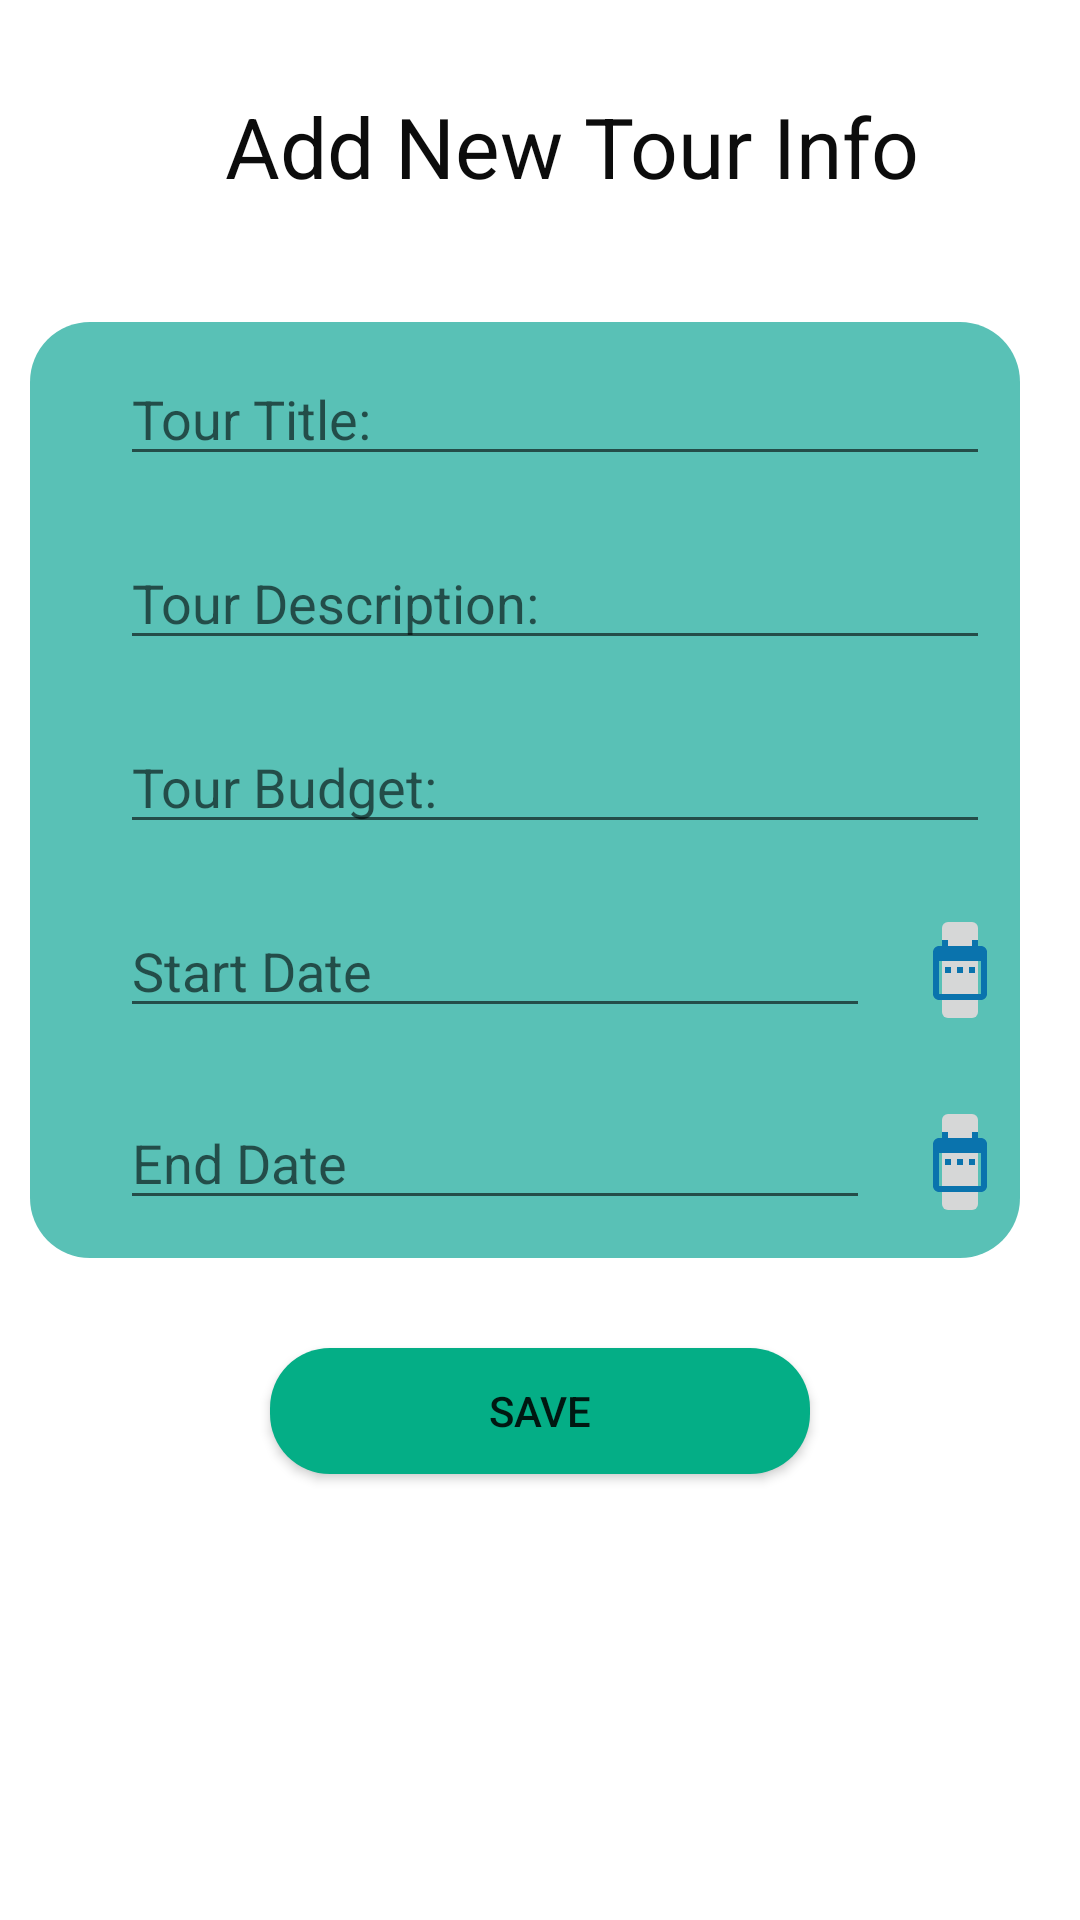

Android layout source for this screen:
<!-- AndroidManifest.xml: application theme AppTheme -->
<!-- res/layout/activity_tour_info.xml -->
<?xml version="1.0" encoding="utf-8"?>
<LinearLayout
    xmlns:android="http://schemas.android.com/apk/res/android"
    xmlns:tools="http://schemas.android.com/tools"
    android:orientation="vertical"
    android:layout_width="match_parent"
    android:layout_height="match_parent"
    tools:context=".MainActivity">

    <TextView
        android:id="@+id/title"
        android:textSize="28dp"
        android:textColor="#0C0C0C"
        android:paddingLeft="75dp"
        android:layout_marginTop="30dp"
        android:text="Add New Tour Info"
        android:layout_width="wrap_content"
        android:layout_height="wrap_content">

    </TextView>

    <LinearLayout
        android:layout_marginTop="40dp"
        android:background="@drawable/edit_round"
        android:orientation="vertical"
        android:paddingStart="20dp"
        android:layout_marginEnd="20dp"
        android:layout_marginStart="10dp"
        android:layout_width="match_parent"
        android:layout_height="wrap_content">

        <EditText
            android:id="@+id/tourTitle"
            android:inputType="text"
            android:layout_margin="10dp"
            android:textSize="18sp"
            android:hint="Tour Title:"
            android:layout_width="match_parent"
            android:layout_height="wrap_content">

        </EditText>
        <EditText
            android:id="@+id/tourDes"
            android:inputType="text"
            android:layout_margin="10dp"
            android:textSize="18sp"
            android:hint="Tour Description:"
            android:layout_width="match_parent"
            android:layout_height="wrap_content">

        </EditText>
        <EditText
            android:id="@+id/tourBudget"
            android:inputType="numberDecimal"
            android:layout_margin="10dp"
            android:textSize="18sp"
            android:hint="Tour Budget:"
            android:layout_width="match_parent"
            android:layout_height="wrap_content">

        </EditText>

        <LinearLayout
            android:orientation="horizontal"
            android:layout_width="match_parent"
            android:layout_height="wrap_content">

            <EditText

                android:hint="Start Date"
                android:id="@+id/startDate"
                android:layout_margin="10dp"
                android:layout_width="250dp"
                android:layout_height="wrap_content">
            </EditText>

            <ImageButton
                android:id="@+id/sDate"
                android:src="@drawable/ic_date_range_black_24dp"
                android:layout_margin="10dp"
                android:layout_width="wrap_content"
                android:layout_height="wrap_content">

            </ImageButton>

        </LinearLayout>

        <LinearLayout
            android:orientation="horizontal"
            android:layout_width="match_parent"
            android:layout_height="wrap_content">

            <EditText

                android:hint="End Date"
                android:id="@+id/endDate"
                android:layout_margin="10dp"
                android:layout_width="250dp"
                android:layout_height="wrap_content">

            </EditText>

            <ImageButton
                android:id="@+id/eDate"
                android:src="@drawable/ic_date_range_black_24dp"
                android:layout_margin="10dp"
                android:layout_width="wrap_content"
                android:layout_height="wrap_content">

            </ImageButton>

        </LinearLayout>



    </LinearLayout>
    <Button
        android:id="@+id/saveId"
        android:background="@drawable/button_round"
        android:layout_marginTop="30dp"
        android:layout_gravity="center"
        android:text="Save"
        android:layout_width="180dp"
        android:layout_height="42dp">

    </Button>






</LinearLayout>
<!-- resources referenced by this layout -->
<resources>
  <!-- drawable button_round (drawable) -->
  <?xml version="1.0" encoding="utf-8"?>
  <shape xmlns:android="http://schemas.android.com/apk/res/android">
  
      android:shape="rectangle">
      <solid android:color="#04ae86" />
      <corners android:radius="20dp" />
  
  
  </shape>
  <!-- drawable edit_round (drawable) -->
  <?xml version="1.0" encoding="utf-8"?>
  <shape xmlns:android="http://schemas.android.com/apk/res/android">
      android:shape="rectangle">
      <solid android:color="#59C1B6" />
      <corners android:radius="20dp" />
  
  </shape>
  <!-- drawable ic_date_range_black_24dp (drawable) -->
  <vector android:autoMirrored="true" android:height="24dp"
      android:tint="#0A73AD" android:viewportHeight="24.0"
      android:viewportWidth="24.0" android:width="24dp" xmlns:android="http://schemas.android.com/apk/res/android">
      <path android:fillColor="#FF000000" android:pathData="M9,11L7,11v2h2v-2zM13,11h-2v2h2v-2zM17,11h-2v2h2v-2zM19,4h-1L18,2h-2v2L8,4L8,2L6,2v2L5,4c-1.11,0 -1.99,0.9 -1.99,2L3,20c0,1.1 0.89,2 2,2h14c1.1,0 2,-0.9 2,-2L21,6c0,-1.1 -0.9,-2 -2,-2zM19,20L5,20L5,9h14v11z"/>
  </vector>
  <style name="AppTheme" parent="Theme.MaterialComponents.DayNight.NoActionBar">
          
          <item name="colorPrimary">@color/colorPrimary</item>
          <item name="colorPrimaryDark">@color/colorPrimaryDark</item>
          <item name="colorAccent">@color/colorAccent</item>
      </style>
  <color name="colorPrimary">#3F51B5</color>
  <color name="colorPrimaryDark">#303F9F</color>
  <color name="colorAccent">#FF4081</color>
</resources>
